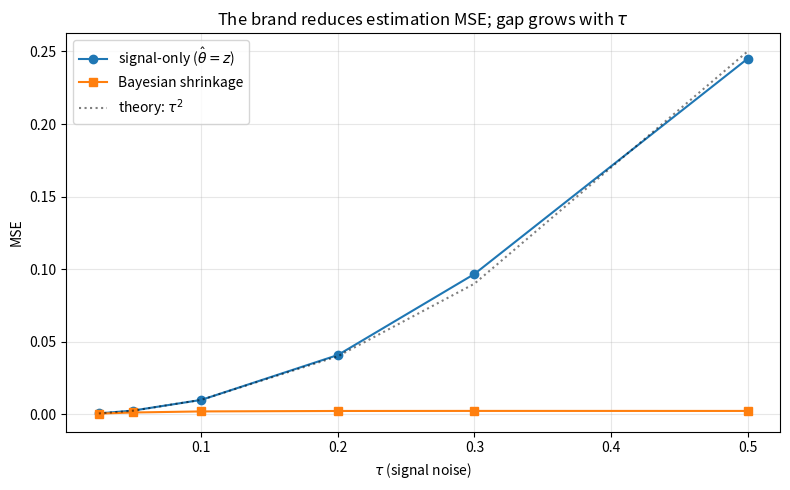
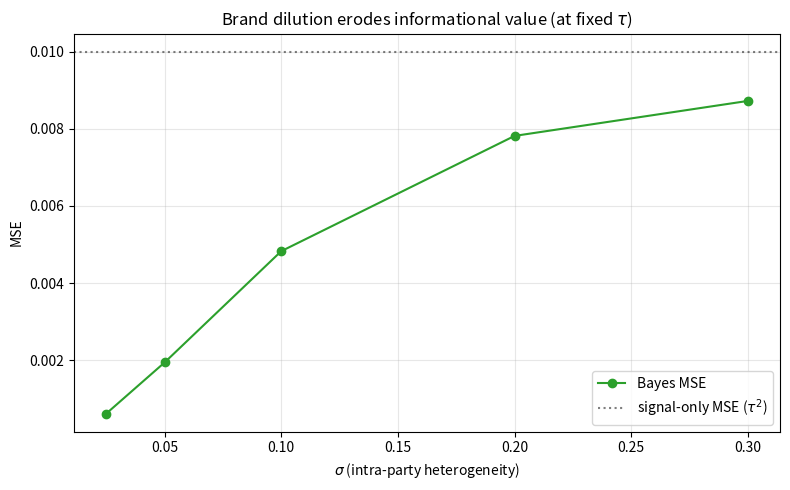

The script that saved these images, in order:
import numpy as np
import matplotlib.pyplot as plt
rng = np.random.default_rng(2026)


muA, muB = 0.3, 0.7
sigma = 0.05

def simulate_mse(tau, n=1000, sigma=sigma, muA=muA, muB=muB):
    thA = rng.normal(muA, sigma, n)
    thB = rng.normal(muB, sigma, n)
    zA = thA + rng.normal(0, tau, n)
    zB = thB + rng.normal(0, tau, n)
    z = np.concatenate([zA, zB])
    theta = np.concatenate([thA, thB])
    mu = np.concatenate([np.full(n, muA), np.full(n, muB)])
    hatS = z
    inv_tau2, inv_sigma2 = 1 / tau ** 2, 1 / sigma ** 2
    hatB = (inv_tau2 * z + inv_sigma2 * mu) / (inv_tau2 + inv_sigma2)
    return ((hatS - theta) ** 2).mean(), ((hatB - theta) ** 2).mean()

taus = np.array([0.025, 0.05, 0.1, 0.2, 0.3, 0.5])
mse_signal, mse_bayes, mse_theory = [], [], []
for t in taus:
    s, b = simulate_mse(t)
    theory = t ** 2 * sigma ** 2 / (t ** 2 + sigma ** 2)
    mse_signal.append(s); mse_bayes.append(b); mse_theory.append(theory)
    print(f'tau = {t:.3f}: '
          f'signal-only MSE = {s:.5f} (theory = {t**2:.5f}), '
          f'Bayes MSE = {b:.5f} (theory = {theory:.5f})')

fig, ax = plt.subplots(figsize=(8, 5))
ax.plot(taus, mse_signal, 'o-', label=r'signal-only ($\hat\theta = z$)')
ax.plot(taus, mse_bayes, 's-', label='Bayesian shrinkage')
ax.plot(taus, taus ** 2, 'k:', alpha=0.5, label=r'theory: $\tau^2$')
ax.set(xlabel=r'$\tau$ (signal noise)', ylabel='MSE',
       title='The brand reduces estimation MSE; gap grows with $\\tau$')
ax.legend(); ax.grid(alpha=0.3); plt.tight_layout(); plt.show()


sigmas = np.array([0.025, 0.05, 0.1, 0.2, 0.3])
tau = 0.1
mse_bayes_sigma = []
for s in sigmas:
    _, b = simulate_mse(tau, sigma=s)
    mse_bayes_sigma.append(b)
fig, ax = plt.subplots(figsize=(8, 5))
ax.plot(sigmas, mse_bayes_sigma, 'o-', color='C2', label='Bayes MSE')
ax.axhline(tau ** 2, color='k', linestyle=':', alpha=0.5,
           label=r'signal-only MSE ($\tau^2$)')
ax.set(xlabel=r'$\sigma$ (intra-party heterogeneity)',
       ylabel='MSE',
       title=r'Brand dilution erodes informational value (at fixed $\tau$)')
ax.legend(); ax.grid(alpha=0.3); plt.tight_layout(); plt.show()
